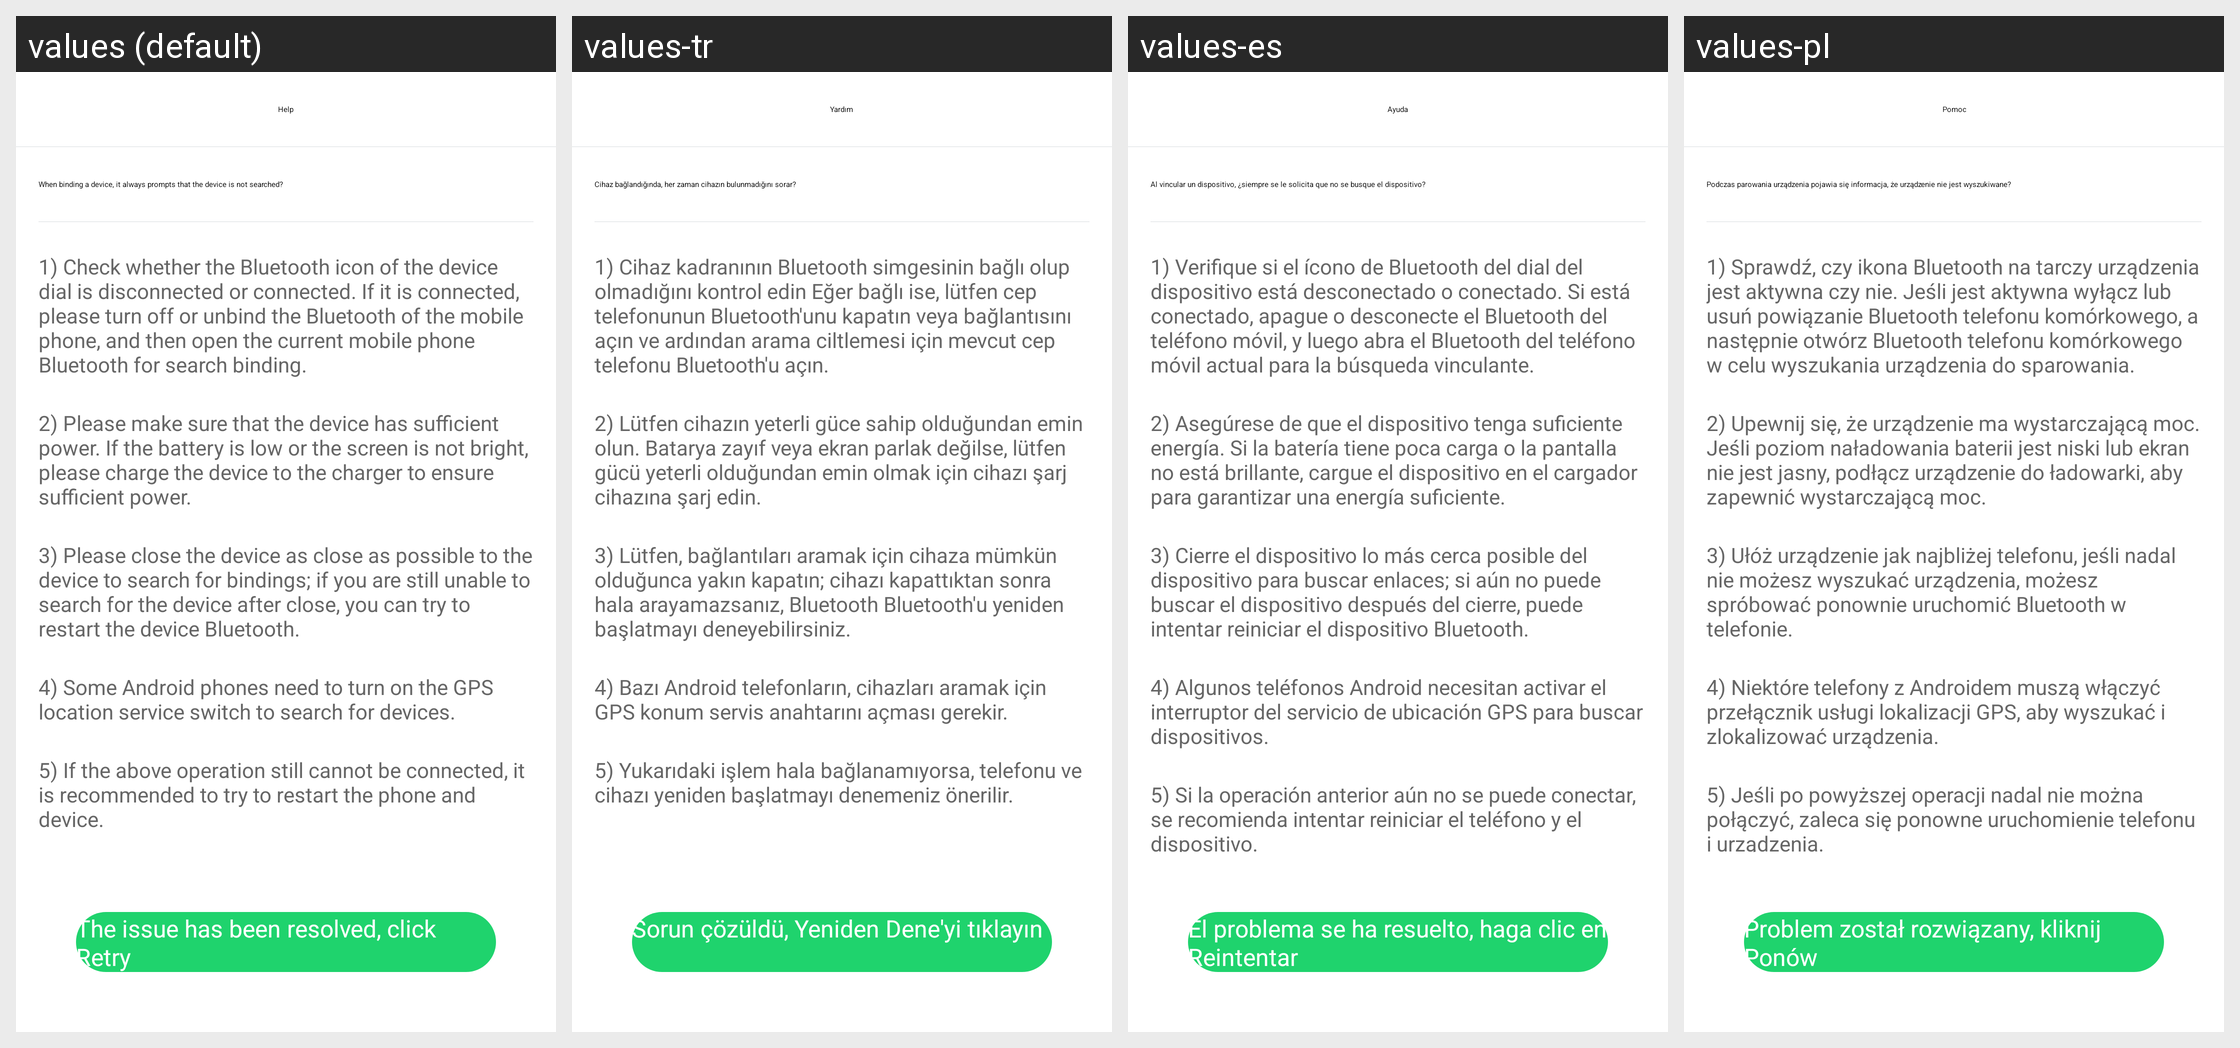

The same Android screen rendered under several of its app's locales, left to right. List the strings drawn on it with the default value and each locale's translation.
Android screen res/layout/activity_connect_help.xml rendered under 4 locales, left to right: values (default), values-tr, values-es, values-pl. Device: Nexus 5 (rendered at 1080×1920; each locale shown at half size, 540×960, under a caption strip naming it); theme AppTheme.
Other locales in the repository, not shown: values-af, values-am, values-ar, values-az, values-be, values-bg, values-bn, values-bs, values-ca, values-cs, values-da, values-de, values-el, values-en-rGB, values-es-rUS, values-et, values-eu, values-fa, values-fi, values-fr, values-fr-rCA, values-gl, values-gu, values-hi, values-hi-rIN, values-hr, values-hu, values-hy, values-in, values-is, values-it, values-iw, values-ja, values-ka, values-kk, values-km, values-kn, values-ko, values-ky, values-lo, values-lt, values-lv, values-mk, values-ml, values-mn, values-mr, values-ms, values-my, values-nb, values-ne, values-nl, values-pa, values-pt, values-pt-rPT, values-ro, values-ru, values-si, values-sk, values-sl, values-sq, values-sr, values-sv, values-sw, values-ta, values-te, values-th, values-tl, values-uk, values-ur, values-uz, values-vi, values-zh-rCN, values-zh-rHK, values-zh-rMO, values-zh-rTW, values-zu.
Strings drawn on this screen, with the default value and each locale's value (text and hints the layout hard-codes, and strings that could not be matched under every locale, appear in the picture but are not listed):

help_centre
  values: Help
  values-tr: Yardım
  values-es: Ayuda
  values-pl: Pomoc

connect_help_6
  values: The issue has been resolved, click Retry
  values-tr: Sorun çözüldü, Yeniden Dene'yi tıklayın
  values-es: El problema se ha resuelto, haga clic en Reintentar
  values-pl: Problem został rozwiązany, kliknij Ponów

connect_help_0
  values: When binding a device, it always prompts that the device is not searched?
  values-tr: Cihaz bağlandığında, her zaman cihazın bulunmadığını sorar?
  values-es: Al vincular un dispositivo, ¿siempre se le solicita que no se busque el dispositivo?
  values-pl: Podczas parowania urządzenia pojawia się informacja, że urządzenie nie jest wyszukiwane?

connect_help_1
  values: 1) Check whether the Bluetooth icon of the device dial is disconnected or connected. If it is connected, please turn off or unbind the Bluetooth of the mobile phone, and then open the current mobile phone Bluetooth for search binding.
  values-tr: 1) Cihaz kadranının Bluetooth simgesinin bağlı olup olmadığını kontrol edin Eğer bağlı ise, lütfen cep telefonunun Bluetooth'unu kapatın veya bağlantısını açın ve ardından arama ciltlemesi için mevcut cep telefonu Bluetooth'u açın.
  values-es: 1) Verifique si el ícono de Bluetooth del dial del dispositivo está desconectado o conectado. Si está conectado, apague o desconecte el Bluetooth del teléfono móvil, y luego abra el Bluetooth del teléfono móvil actual para la búsqueda vinculante.
  values-pl: 1) Sprawdź, czy ikona Bluetooth na tarczy urządzenia jest aktywna czy nie. Jeśli jest aktywna wyłącz lub usuń powiązanie Bluetooth telefonu komórkowego, a następnie otwórz Bluetooth telefonu komórkowego w celu wyszukania urządzenia do sparowania.

connect_help_2
  values: 2) Please make sure that the device has sufficient power. If the battery is low or the screen is not bright, please charge the device to the charger to ensure sufficient power.
  values-tr: 2) Lütfen cihazın yeterli güce sahip olduğundan emin olun. Batarya zayıf veya ekran parlak değilse, lütfen gücü yeterli olduğundan emin olmak için cihazı şarj cihazına şarj edin.
  values-es: 2) Asegúrese de que el dispositivo tenga suficiente energía. Si la batería tiene poca carga o la pantalla no está brillante, cargue el dispositivo en el cargador para garantizar una energía suficiente.
  values-pl: 2) Upewnij się, że urządzenie ma wystarczającą moc. Jeśli poziom naładowania baterii jest niski lub ekran nie jest jasny, podłącz urządzenie do ładowarki, aby zapewnić wystarczającą moc.

connect_help_3
  values: 3) Please close the device as close as possible to the device to search for bindings; if you are still unable to search for the device after close, you can try to restart the device Bluetooth.
  values-tr: 3) Lütfen, bağlantıları aramak için cihaza mümkün olduğunca yakın kapatın; cihazı kapattıktan sonra hala arayamazsanız, Bluetooth Bluetooth'u yeniden başlatmayı deneyebilirsiniz.
  values-es: 3) Cierre el dispositivo lo más cerca posible del dispositivo para buscar enlaces; si aún no puede buscar el dispositivo después del cierre, puede intentar reiniciar el dispositivo Bluetooth.
  values-pl: 3) Ułóż urządzenie jak najbliżej telefonu, jeśli nadal nie możesz wyszukać urządzenia, możesz spróbować ponownie uruchomić Bluetooth w telefonie.

connect_help_4
  values: 4) Some Android phones need to turn on the GPS location service switch to search for devices.
  values-tr: 4) Bazı Android telefonların, cihazları aramak için GPS konum servis anahtarını açması gerekir.
  values-es: 4) Algunos teléfonos Android necesitan activar el interruptor del servicio de ubicación GPS para buscar dispositivos.
  values-pl: 4) Niektóre telefony z Androidem muszą włączyć przełącznik usługi lokalizacji GPS, aby wyszukać i zlokalizować urządzenia.

connect_help_5
  values: 5) If the above operation still cannot be connected, it is recommended to try to restart the phone and device.
  values-tr: 5) Yukarıdaki işlem hala bağlanamıyorsa, telefonu ve cihazı yeniden başlatmayı denemeniz önerilir.
  values-es: 5) Si la operación anterior aún no se puede conectar, se recomienda intentar reiniciar el teléfono y el dispositivo.
  values-pl: 5) Jeśli po powyższej operacji nadal nie można połączyć, zaleca się ponowne uruchomienie telefonu i urządzenia.
